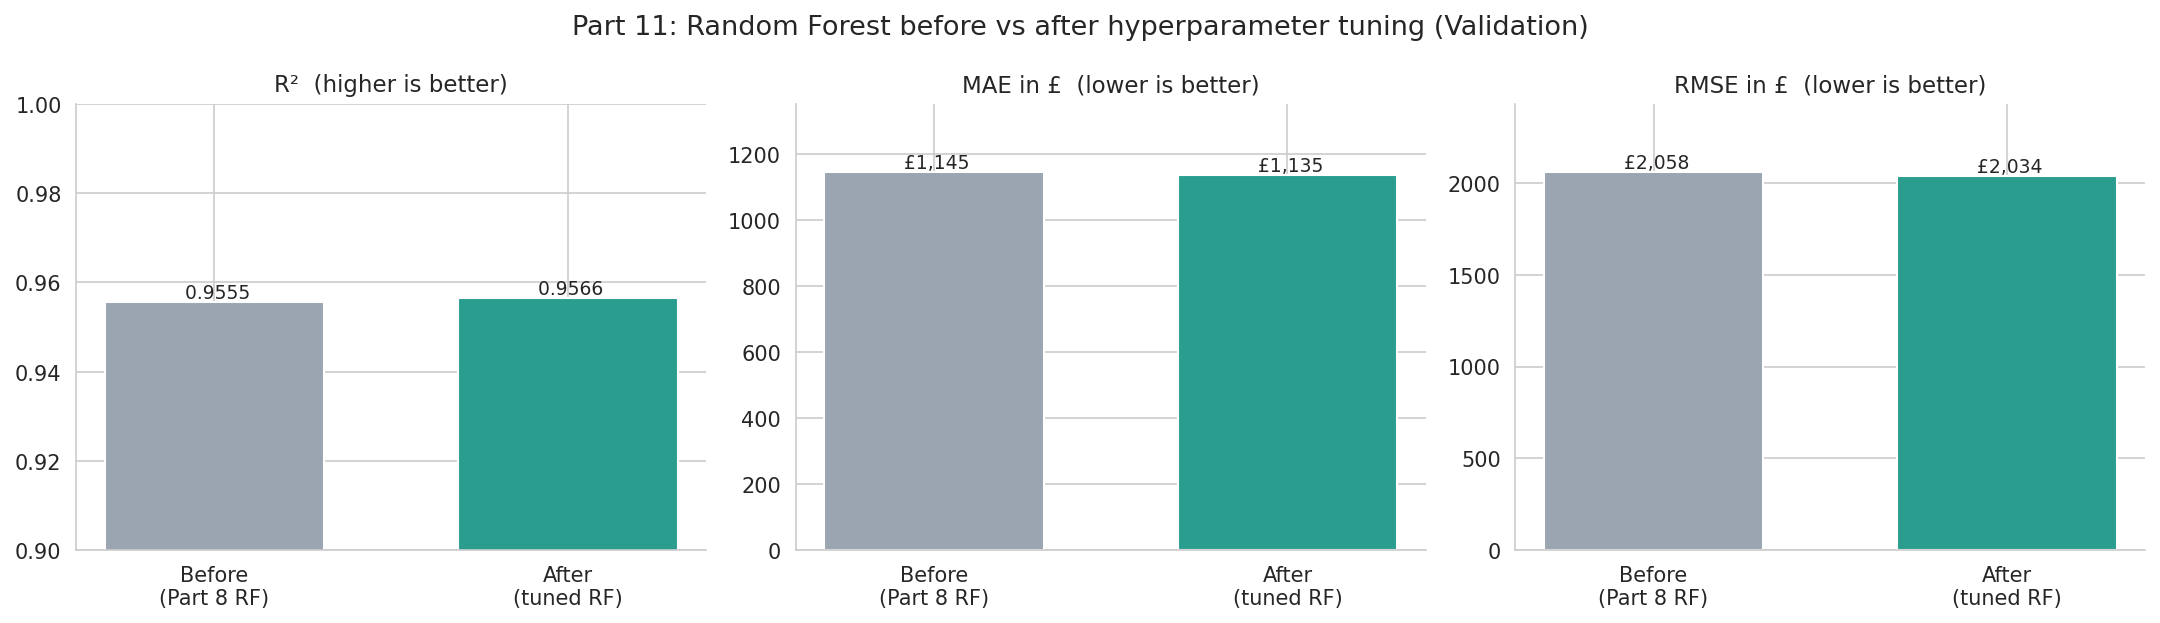

Values plotted in this chart, from the file beside it:
Split, Metric, Before, After, Change
Train, R2, 0.9826, 0.9867, 0.004064
Train, MAE, 738.3, 661, -77.28
Train, RMSE, 1277, 1118, -158.9
Train, MedAPE, 3.402, 3.11, -0.2911
Train, within5, 66.02, 70.33, 4.319
Train, within10, 90.71, 93.47, 2.763
Validation, R2, 0.9555, 0.9566, 0.001031
Validation, MAE, 1145, 1135, -9.821
Validation, RMSE, 2058, 2034, -24
Validation, MedAPE, 5.298, 5.294, -0.00431
Validation, within5, 47.76, 47.75, -0.006825
Validation, within10, 76.39, 76.36, -0.03413
CV (train folds), R2, 0.956, 0.958, 0.001953
CV (train folds), MAE, 1177, 1165, -11.39
CV (train folds), RMSE, 2029, 1983, -45.57
